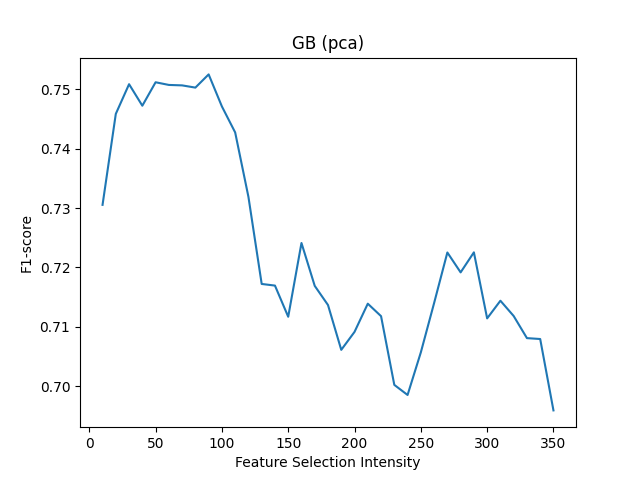

The file beside this chart, header and first rows:
Feature Selection Intensity, F1-score
350, 0.6959
340, 0.7079
330, 0.7081
320, 0.7118
310, 0.7144
300, 0.7114
290, 0.7225
280, 0.7192
270, 0.7225
260, 0.714
250, 0.7057
240, 0.6985
230, 0.7002
220, 0.7118
210, 0.7139
200, 0.7091
190, 0.7061
180, 0.7137
170, 0.7169
160, 0.7241
150, 0.7117
140, 0.7169
130, 0.7172
120, 0.7319
110, 0.7428
100, 0.7471
90, 0.7525
80, 0.7503
70, 0.7507
60, 0.7508
50, 0.7512
40, 0.7472
30, 0.7509
20, 0.7459
10, 0.7306
